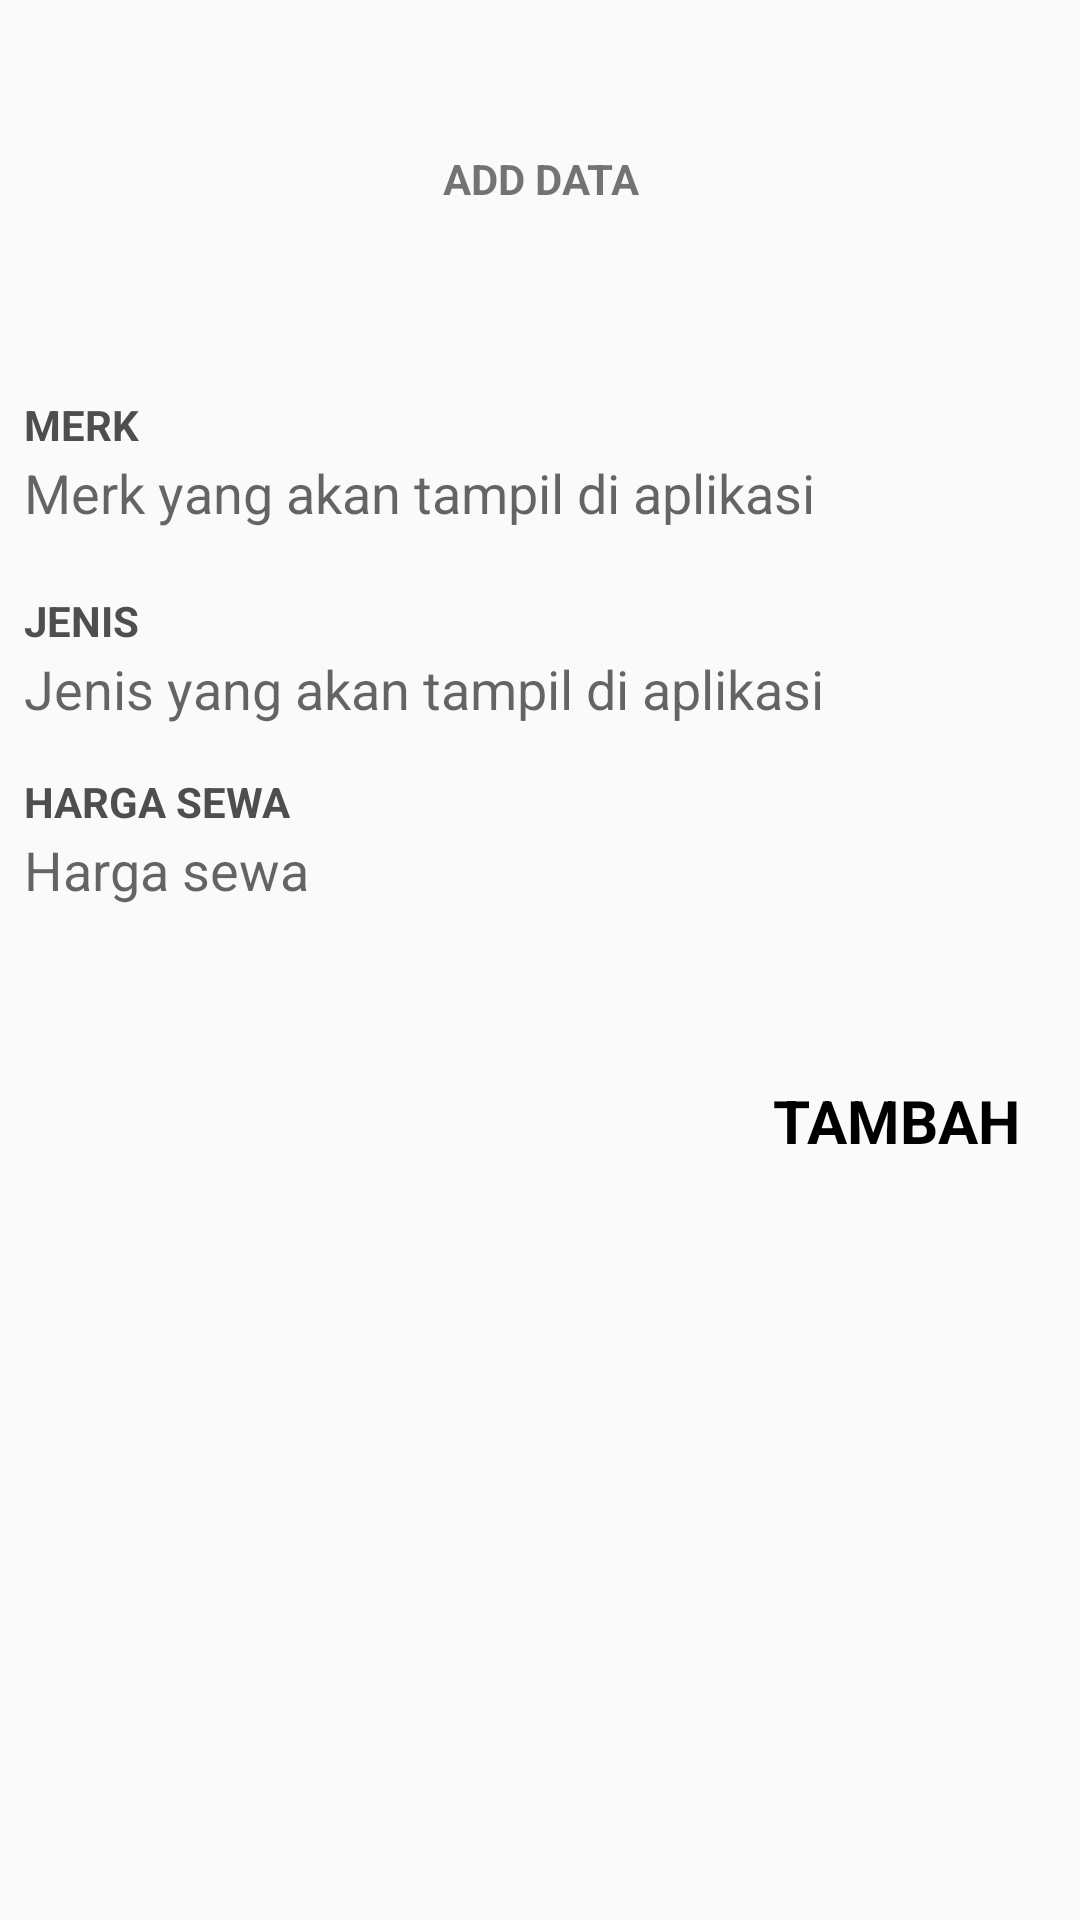

Write the Android layout XML for this screen, with the resource values it uses.
<!-- AndroidManifest.xml: application theme AppTheme -->
<!-- res/layout/activity_add_data.xml -->
<?xml version="1.0" encoding="utf-8"?>
<LinearLayout xmlns:android="http://schemas.android.com/apk/res/android"
    xmlns:app="http://schemas.android.com/apk/res-auto"
    android:layout_width="match_parent"
    android:layout_height="wrap_content"
    android:orientation="vertical"
    android:descendantFocusability="beforeDescendants"
    android:focusableInTouchMode="true">

    <RelativeLayout
        android:layout_width="match_parent"
        android:layout_height="wrap_content"
        android:orientation="horizontal">

        <TextView
            android:layout_height="wrap_content"
            android:layout_gravity="center"
            android:gravity="center"
            android:text="ADD DATA"
            android:textStyle="bold"
            android:layout_margin="50dp"
            android:layout_width="match_parent" />
    </RelativeLayout>



    <LinearLayout
        android:layout_width="match_parent"
        android:layout_height="wrap_content"
        android:orientation="vertical"
        android:layout_marginTop="5dp"
        android:gravity="center_vertical"
        android:padding="8sp">

        <TextView
            android:layout_width="wrap_content"
            android:layout_height="wrap_content"
            android:textColor="#4E4E4E"
            android:text="MERK"
            android:textStyle="bold"/>

        <EditText
            android:id="@+id/etNamaUser1"
            android:layout_width="match_parent"
            android:layout_height="wrap_content"
            android:layout_marginLeft="0dp"
            android:layout_marginTop="1dp"
            android:layout_marginRight="5dp"
            android:background="#00000000"
            android:gravity="top|left"
            android:hint="Merk yang akan tampil di aplikasi"
            android:inputType="text"
            android:textColor="#252525"/>

    </LinearLayout>

    <LinearLayout
        android:layout_width="match_parent"
        android:layout_height="wrap_content"
        android:orientation="vertical"
        android:layout_marginTop="5dp"
        android:gravity="center_vertical"
        android:padding="8sp">

        <TextView
            android:layout_width="wrap_content"
            android:layout_height="wrap_content"
            android:textColor="#4E4E4E"
            android:text="JENIS"
            android:textStyle="bold"/>

        <EditText
            android:id="@+id/etJenis1"
            android:layout_width="match_parent"
            android:layout_height="wrap_content"
            android:layout_marginLeft="0dp"
            android:layout_marginTop="1dp"
            android:layout_marginRight="5dp"
            android:background="#00000000"
            android:gravity="top|left"
            android:hint="Jenis yang akan tampil di aplikasi"
            android:textColor="#252525"/>

    </LinearLayout>

    <LinearLayout
        android:layout_width="match_parent"
        android:layout_height="wrap_content"
        android:orientation="vertical"

        android:gravity="center_vertical"
        android:padding="8sp">

        <TextView
            android:layout_width="wrap_content"
            android:layout_height="wrap_content"
            android:textColor="#4E4E4E"
            android:text="HARGA SEWA"
            android:textStyle="bold"/>

        <EditText
            android:id="@+id/Sewa1"
            android:layout_width="match_parent"
            android:layout_height="wrap_content"
            android:layout_marginLeft="0dp"
            android:layout_marginRight="5dp"
            android:layout_marginTop="1dp"
            android:background="#00000000"
            android:gravity="top|left"
            android:hint="Harga sewa"
            android:textColor="@color/colorPrimaryDark"
            android:enabled="true"/>

    </LinearLayout>



    <LinearLayout
        android:layout_marginRight="20dp"
        android:layout_width="match_parent"
        android:layout_height="wrap_content"
        android:gravity="end"
        android:orientation="horizontal"
        android:layout_marginTop="50dp">

        <LinearLayout
            android:id="@+id/divTambah"
            android:layout_width="wrap_content"
            android:layout_height="wrap_content"
            android:orientation="horizontal">

            <TextView
                android:layout_width="wrap_content"
                android:layout_height="wrap_content"
                android:textColor="@color/black"
                android:textSize="20sp"
                android:textStyle="bold"
                android:text="TAMBAH" />

        </LinearLayout>





    </LinearLayout>

</LinearLayout>
<!-- resources referenced by this layout -->
<resources>
  <color name="black">#000000</color>
  <color name="colorPrimaryDark">#000</color>
  <style name="AppTheme" parent="Theme.AppCompat.Light.DarkActionBar">
          
          <item name="colorPrimary">@color/colorPrimary</item>
          <item name="colorPrimaryDark">@color/colorPrimaryDark</item>
          <item name="colorAccent">@color/colorAccent</item>
      </style>
  <color name="colorPrimary">#FFFFFF</color>
  <color name="colorAccent">#11CFC5</color>
</resources>
